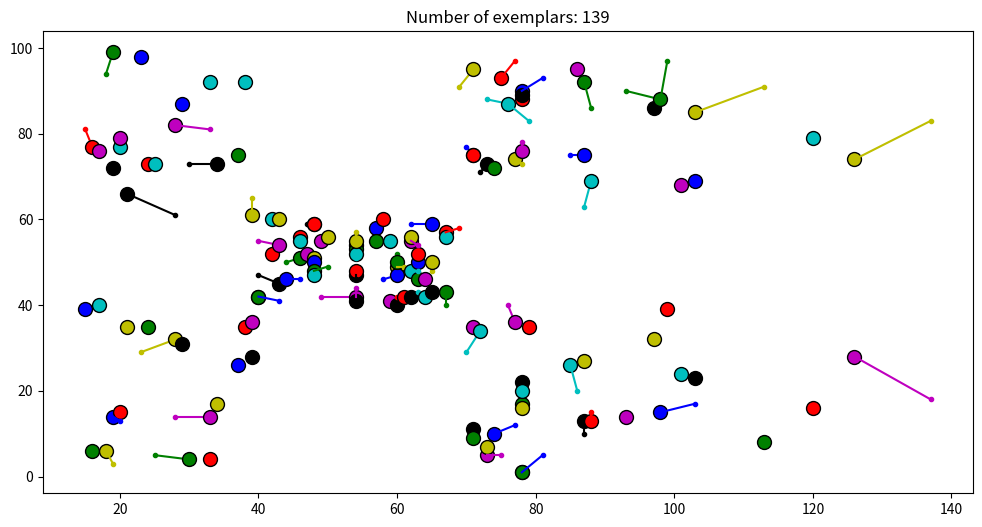
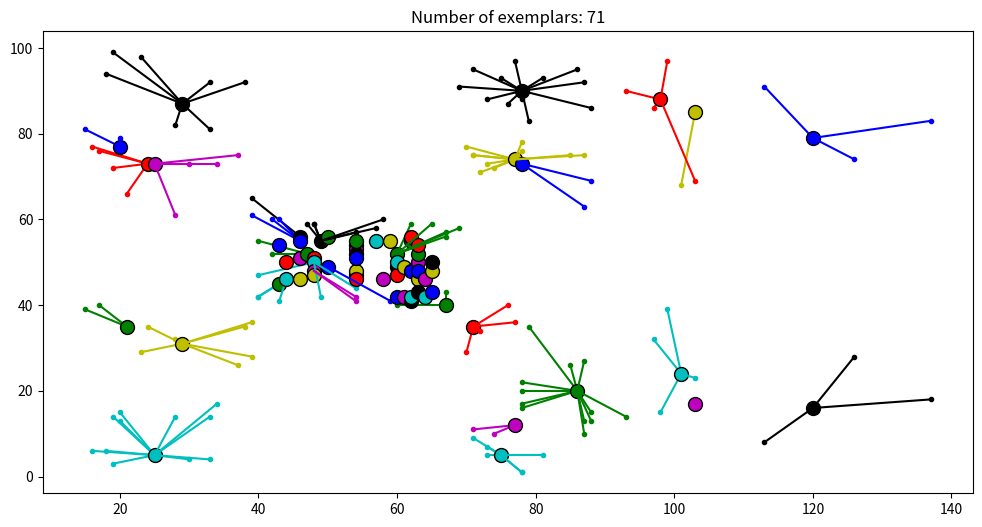
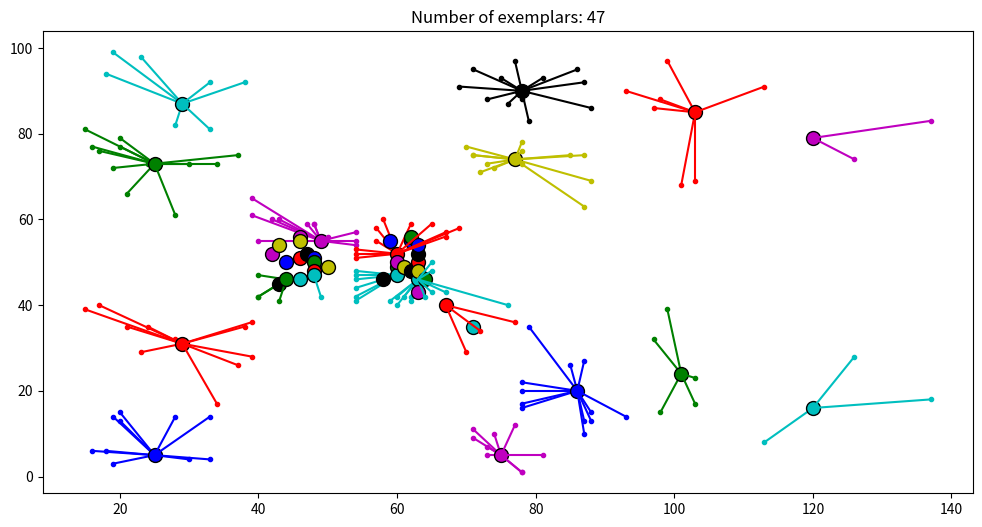
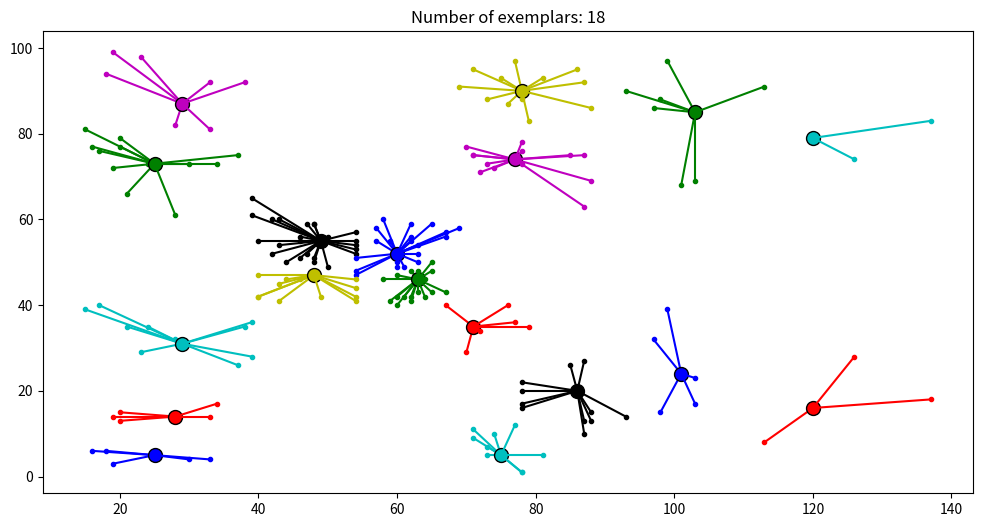
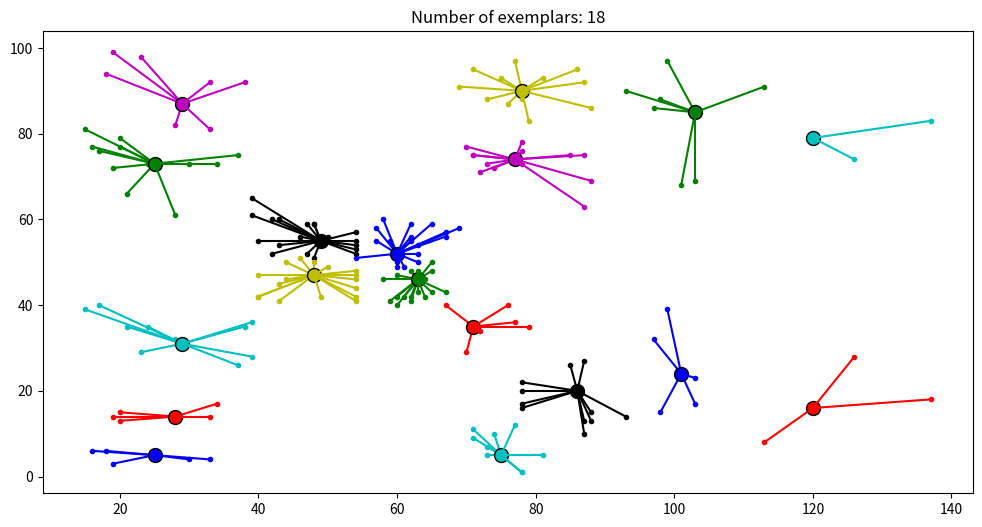
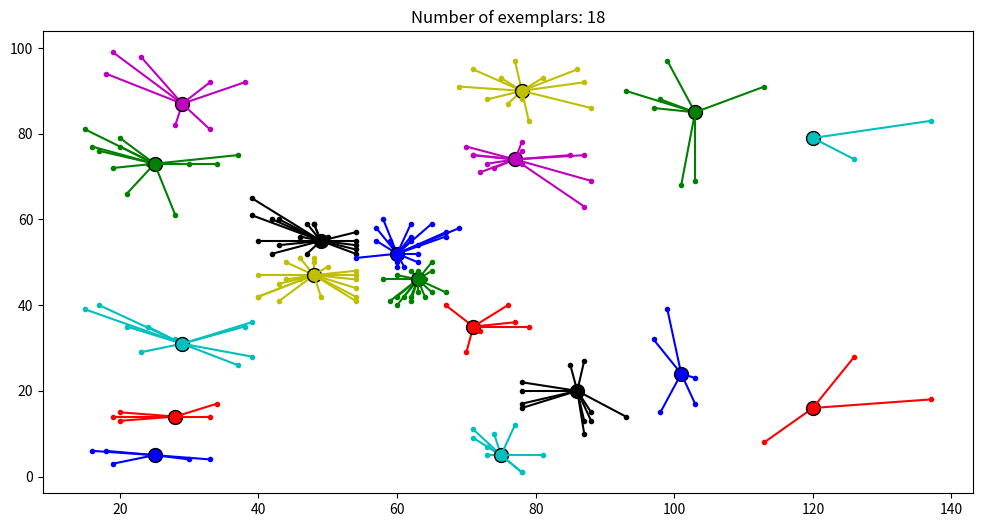
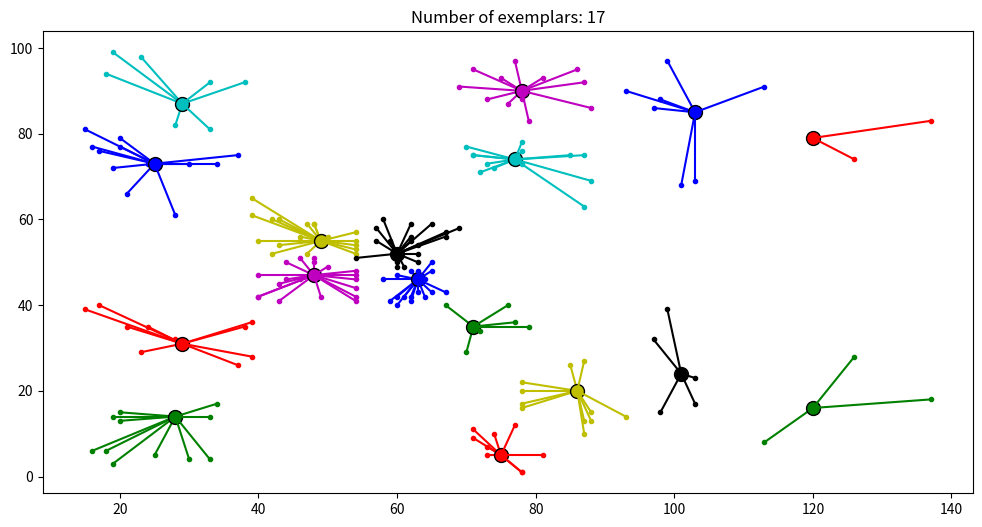
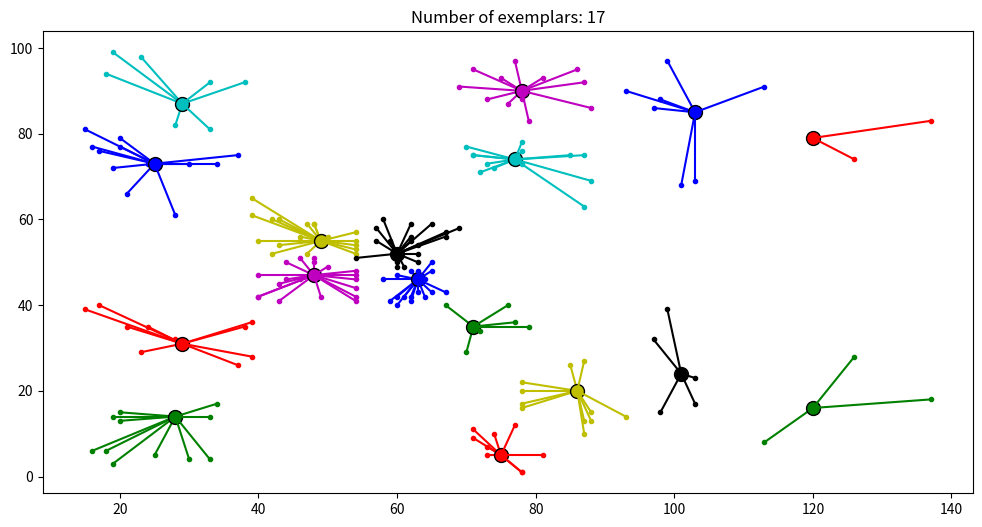
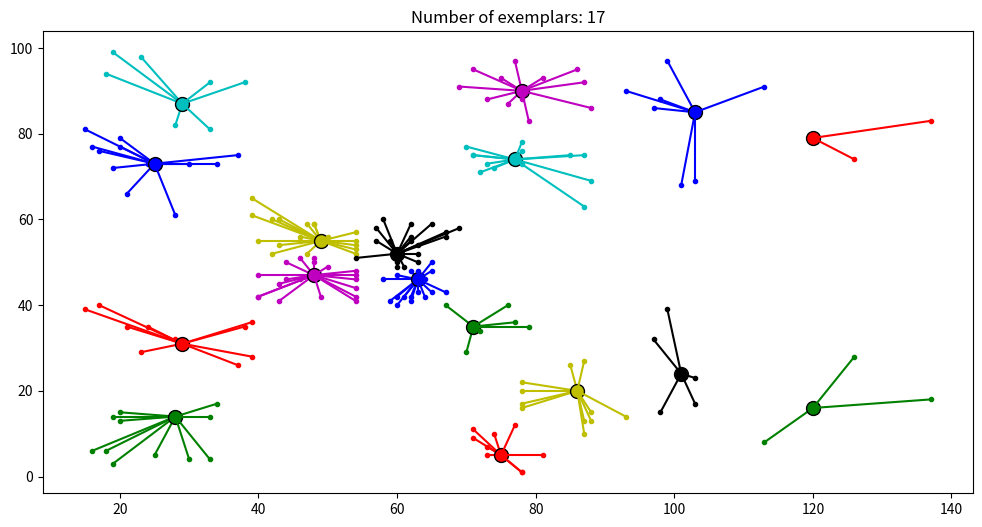
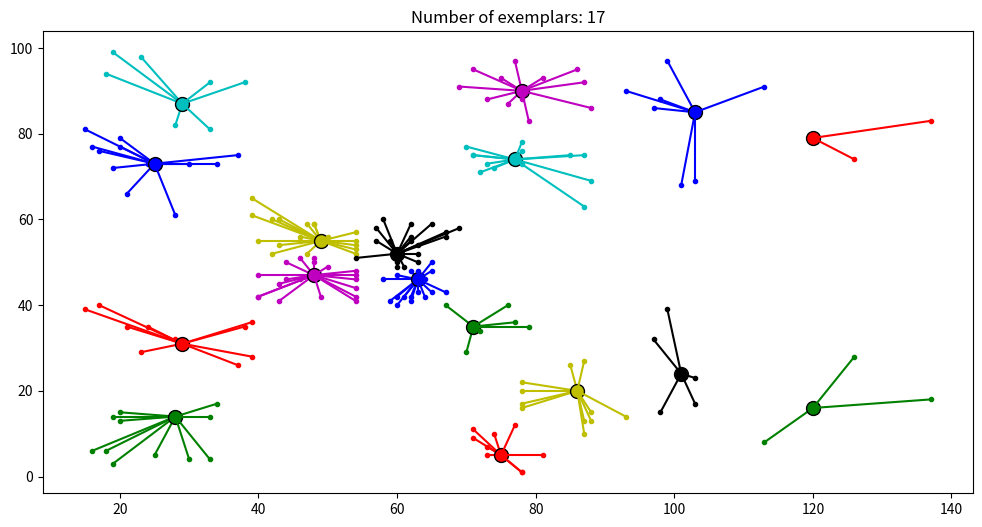

These figures' Python source, in order:
import numpy as np
# import pandas as pd
import matplotlib.pyplot as plt
from itertools import cycle

import warnings
warnings.filterwarnings("ignore", category=FutureWarning)

# data
dataset = np.array([[15, 39], [15, 81], [16, 6], [16, 77], [17, 40], [17, 76], [18, 6], [18, 94], [19, 3], [19, 72], [19, 14], [19, 99], [20, 15], [20, 77], [20, 13], [20, 79], [21, 35], [21, 66], [23, 29], [23, 98], [24, 35], [24, 73], [25, 5], [25, 73], [28, 14], [28, 82], [28, 32], [28, 61], [29, 31], [29, 87], [30, 4], [30, 73], [33, 4], [33, 92], [33, 14], [33, 81], [34, 17], [34, 73], [37, 26], [37, 75], [38, 35], [38, 92], [39, 36], [39, 61], [39, 28], [39, 65], [40, 55], [40, 47], [40, 42], [40, 42], [42, 52], [42, 60], [43, 54], [43, 60], [43, 45], [43, 41], [44, 50], [44, 46], [46, 51], [46, 46], [46, 56], [46, 55], [47, 52], [47, 59], [48, 51], [48, 59], [48, 50], [48, 48], [48, 59], [48, 47], [49, 55], [49, 42], [50, 49], [50, 56], [54, 47], [54, 54], [54, 53], [54, 48], [54, 52], [54, 42], [54, 51], [54, 55], [54, 41], [54, 44], [54, 57], [54, 46], [57, 58], [57, 55], [58, 60], [58, 46], [59, 55], [59, 41], [60, 49], [60, 40], [60, 42], [60, 52], [60, 47], [60, 50], [61, 42], [61, 49], [62, 41], [62, 48], [62, 59], [62, 55], [62, 56], [62, 42], [63, 50], [63, 46], [63, 43], [63, 48], [63, 52], [63, 54], [64, 42], [64, 46], [65, 48], [65, 50], [65, 43], [65, 59], [67, 43], [67, 57], [67, 56], [67, 40], [69, 58], [69, 91], [70, 29], [70, 77], [71, 35], [71, 95], [71, 11], [71, 75], [71, 9], [71, 75], [72, 34], [72, 71], [73, 5], [73, 88], [73, 7], [73, 73], [74, 10], [74, 72], [75, 5], [75, 93], [76, 40], [76, 87], [77, 12], [77, 97], [77, 36], [77, 74], [78, 22], [78, 90], [78, 17], [78, 88], [78, 20], [78, 76], [78, 16], [78, 89], [78, 1], [78, 78], [78, 1], [78, 73], [79, 35], [79, 83], [81, 5], [81, 93], [85, 26], [85, 75], [86, 20], [86, 95], [87, 27], [87, 63], [87, 13], [87, 75], [87, 10], [87, 92], [88, 13], [88, 86], [88, 15], [88, 69], [93, 14], [93, 90], [97, 32], [97, 86], [98, 15], [98, 88], [99, 39], [99, 97], [101, 24], [101, 68], [103, 17], [103, 85], [103, 23], [103, 69], [113, 8], [113, 91], [120, 16], [120, 79], [126, 28], [126, 74], [137, 18], [137, 83]])

class Affinity_Propagation(object):
    def __init__(self, data):
        self.data = data
        
    # we need the highest value of x or y since we need to connect all data points.
    def _empty_matrix(self, X):
        return np.zeros((max(X.shape), max(X.shape)))

  
    def similarity(self):
        S = self._empty_matrix(self.data)

   
        for i in range(S.shape[0]):
            for k in range(S.shape[1]):
                S[i, k] = -((self.data[i] - self.data[k]) ** 2).sum()

        return S

    def responsibility(self, A, R, S, lmda=0.9, slow=False):

        # the slow way of getting responsibilities
        if slow:
            for i in range(R.shape[0]):
                for k in range(R.shape[1]):
                    v = S[i, :] + A[i, :]
                    v[k] = -np.inf
                    v[i]= -np.inf
                    R[i, k] = R[i, k] * lmda + (1 - lmda) * (S[i, k] - np.max(v))
        else:
            # For each column k, the max is the same, except for the column with the maximum value.
             # So we can subtract the max for each row and we just need to do something different for k == argmax
            v = S + A
            rows = np.arange(R.shape[0])

            # We just compare the current point with all other points so that the diagonal can be filled with -infinity.
            np.fill_diagonal(v, -np.inf)

            # Max values
            idx_max = np.argmax(v, axis=1)
            first_max = v[rows, idx_max]

            # Second maximum values. for each column where k is the maximum value.
            v[rows, idx_max] = -np.inf
            second_max = v[rows, np.argmax(v, axis=1)]

            # Spread the maximum value per row to all columns per row.
            max_matrix = np.zeros_like(R) + first_max[:, None]
            max_matrix[rows, idx_max] = second_max

            new_val = S - max_matrix

            R = R * lmda + (1 - lmda) * new_val

        return R

    def availability(self, A, R, S, lmda=0.9, slow=False):
        if slow:
            for i in range(A.shape[0]):
                for k in range(A.shape[1]):
                    v = np.array(R[:, k])
                    if i != k:
                        v[i] = -np.inf
                        v[k] = - np.inf
                        v[v < 0] = 0

                        A[i, k] = A[i, k] * lmda + (1 - lmda) * min(0, R[k, k] + v.sum())
                    else:
                        v[k] = -np.inf
                        v[v < 0] = 0
                        A[k, k] = A[k, k] * lmda + (1 - lmda) * v.sum()
        else:
            k_k_idx = np.arange(A.shape[0])
            
            # set a(i, k)
            v = np.array(R)
            v[v < 0] = 0
            np.fill_diagonal(v, 0)
            v = v.sum(axis=0) # columnwise sum
            v = v + R[k_k_idx, k_k_idx]

            # 'r(k, k) + sum(max(0, r(i', k))) Publishing columns to rows.
            v = np.ones(A.shape) * v

            # Subtract the positive value of k for each k column.
              # This value is included in the sum and should not be
            v -= np.clip(R, 0, np.inf)
            v[v > 0] = 0
            
            # set(a(k, k))
            v_ = np.array(R)
            np.fill_diagonal(v_, 0)

            v_[v_ < 0] = 0

            v[k_k_idx, k_k_idx] = v_.sum(axis=0) # column wise sum
            A = A * lmda + (1 - lmda) * v

        return A

# a(k,k) ← ∑[i′≠k] max(0,r(i′,k))
def plot_iteration(matrix, A, R):
    fig = plt.figure(figsize=(12, 6))
    sol = A + R
    
    labels = np.argmax(sol, axis=1)

    exemplars = np.unique(labels)
    colors = dict(zip(exemplars, cycle('bgrcmyk')))
    
    for i in range(len(labels)):
        X = matrix[i][0]
        Y = matrix[i][1]
        
        if i in exemplars:
            exemplar = i
            edge = 'k'
            ms = 10
        else:
            exemplar = labels[i]
            ms = 3
            edge = None
            plt.plot([X, matrix[exemplar][0]], [Y, matrix[exemplar][1]], c=colors[exemplar])
        plt.plot(X, Y, 'o', markersize=ms,  markeredgecolor=edge, c=colors[exemplar])
        

    plt.title('Number of exemplars: %s' % len(exemplars))
    return fig, labels, exemplars

if __name__ == "__main__":
    model = Affinity_Propagation(dataset)

    # Connect data
    S = model.similarity()
    R = model._empty_matrix(dataset)
    A = model._empty_matrix(dataset)

    preference = np.median(S)
    preference = -1000

    np.fill_diagonal(S, preference)
    damping = 0.5
    figures = []

    for i in range(50):
        R = model.responsibility(A, R, S, damping)
        A = model.availability(A, R, S, damping, 0)
        
        if i % 5 == 0:
            fig, labels, exemplars = plot_iteration(dataset, A, R)
            figures.append(fig)

    plt.show()